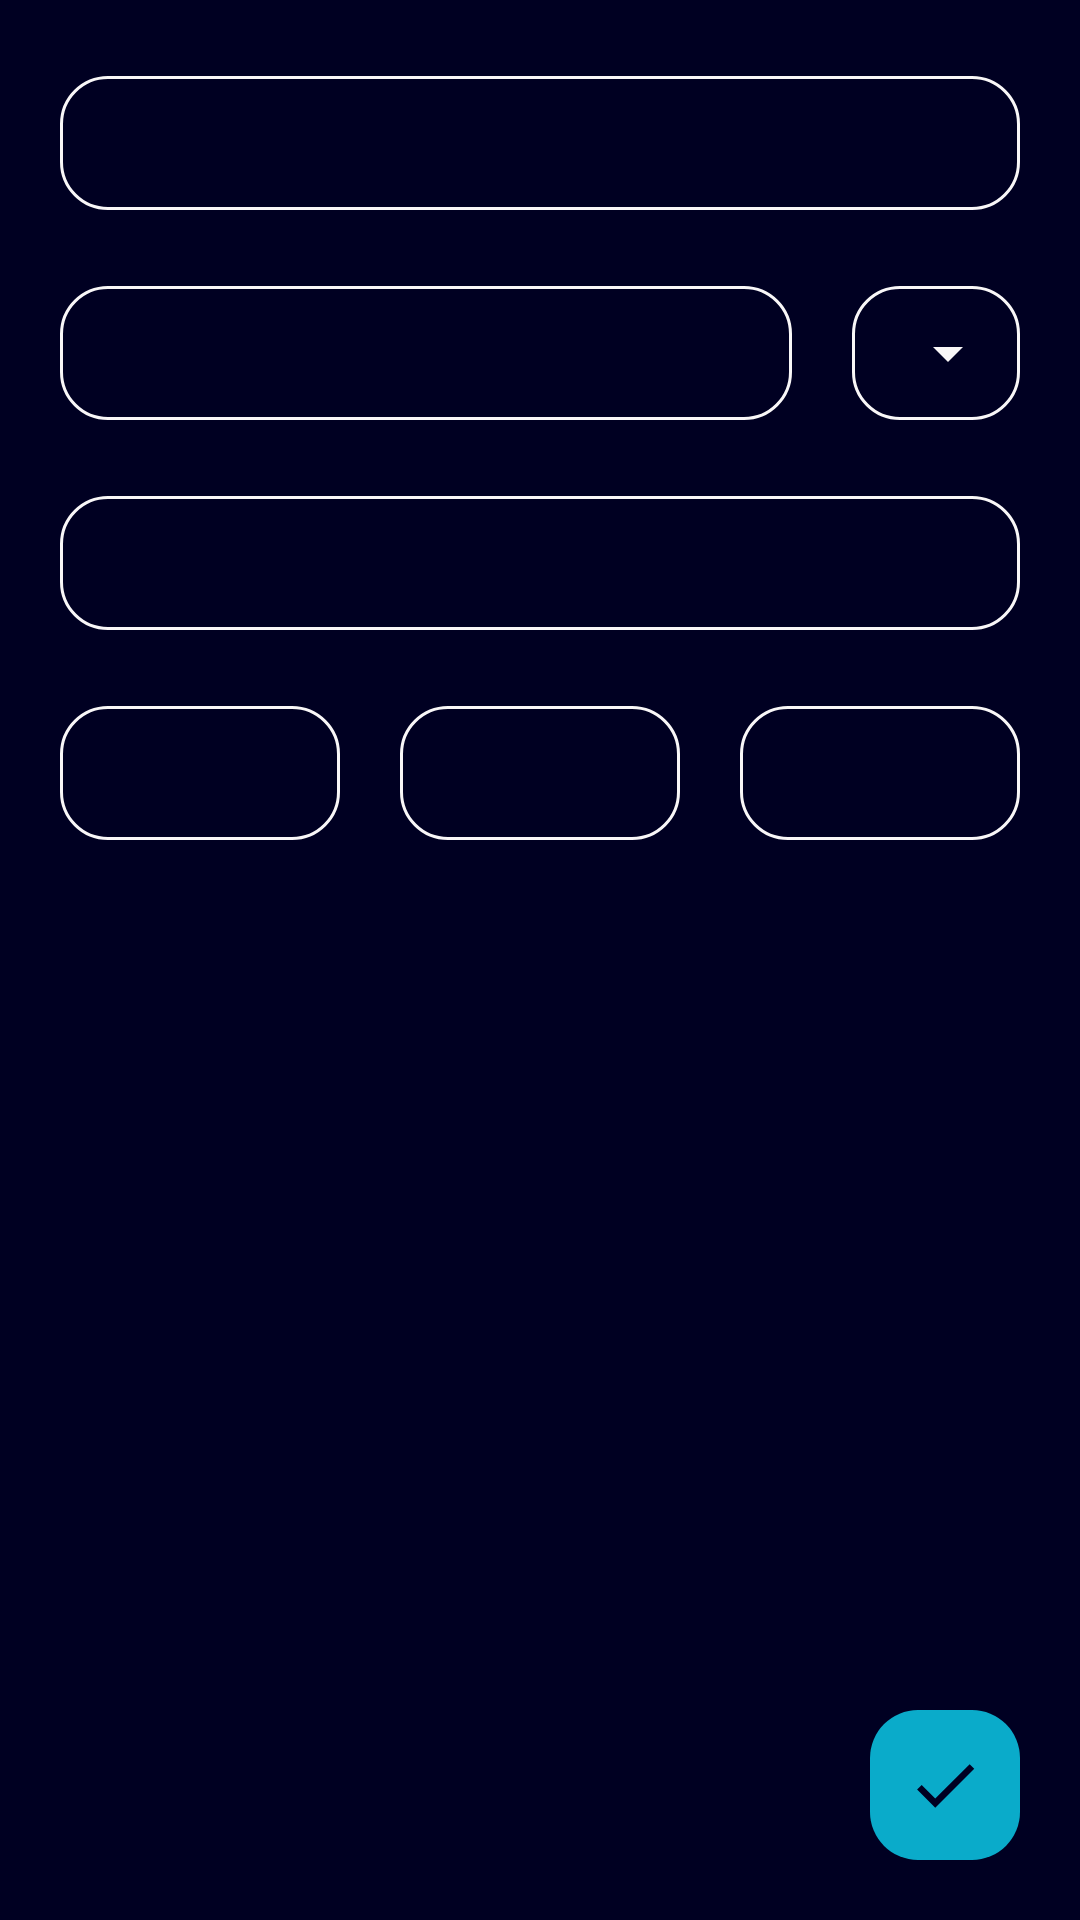

Write the Android layout XML for this screen, with the resource values it uses.
<!-- AndroidManifest.xml: application theme Theme.Vivoxia -->
<!-- res/layout/fragment_food_creator.xml -->
<?xml version="1.0" encoding="utf-8"?>
<androidx.constraintlayout.widget.ConstraintLayout xmlns:android="http://schemas.android.com/apk/res/android"
    xmlns:app="http://schemas.android.com/apk/res-auto"
    android:layout_width="match_parent"
    android:layout_height="match_parent"
    style="@style/vivoxia_fragment">

    <include android:id="@+id/til_name"
        layout="@layout/text_input_layout"/>

    <include android:id="@+id/til_portion"
        layout="@layout/text_input_layout"
        android:layout_width="0dp"
        android:layout_height="@dimen/text_input_layout_height"
        app:layout_constraintTop_toBottomOf="@id/til_name"
        app:layout_constraintStart_toStartOf="parent"
        app:layout_constraintEnd_toStartOf="@id/til_unit"
        android:layout_marginTop="@dimen/spacing"
        android:layout_marginEnd="@dimen/spacing"/>

    <include android:id="@+id/til_unit"
        layout="@layout/autocomplete_layout"
        android:layout_width="wrap_content"
        android:layout_height="@dimen/text_input_layout_height"
        app:layout_constraintTop_toBottomOf="@id/til_name"
        app:layout_constraintStart_toEndOf="@id/til_portion"
        app:layout_constraintEnd_toEndOf="parent"
        android:layout_marginTop="@dimen/spacing"/>

    <include android:id="@+id/til_calories"
        layout="@layout/text_input_layout"
        android:layout_width="0dp"
        android:layout_height="@dimen/text_input_layout_height"
        app:layout_constraintTop_toBottomOf="@id/til_portion"
        app:layout_constraintStart_toStartOf="parent"
        app:layout_constraintEnd_toEndOf="parent"
        android:layout_marginTop="@dimen/spacing"/>

    <include android:id="@+id/til_protein"
        layout="@layout/text_input_layout"
        android:layout_width="0dp"
        android:layout_height="@dimen/text_input_layout_height"
        app:layout_constraintTop_toBottomOf="@id/til_calories"
        app:layout_constraintStart_toStartOf="parent"
        app:layout_constraintEnd_toStartOf="@id/til_fat"
        android:layout_marginTop="@dimen/spacing"/>

    <include android:id="@+id/til_fat"
        layout="@layout/text_input_layout"
        android:layout_width="0dp"
        android:layout_height="@dimen/text_input_layout_height"
        app:layout_constraintTop_toBottomOf="@id/til_calories"
        app:layout_constraintStart_toEndOf="@id/til_protein"
        app:layout_constraintEnd_toStartOf="@id/til_carbs"
        android:layout_margin="@dimen/spacing"/>

    <include android:id="@+id/til_carbs"
        layout="@layout/text_input_layout"
        android:layout_width="0dp"
        android:layout_height="@dimen/text_input_layout_height"
        app:layout_constraintTop_toBottomOf="@id/til_calories"
        app:layout_constraintStart_toEndOf="@id/til_fat"
        app:layout_constraintEnd_toEndOf="parent"
        android:layout_marginTop="@dimen/spacing"/>

    <ImageButton
        android:id="@+id/ib_confirm"
        android:layout_width="@dimen/button_height"
        android:layout_height="@dimen/button_height"
        android:background="@drawable/icon_check_mark"
        app:layout_constraintBottom_toBottomOf="parent"
        app:layout_constraintEnd_toEndOf="parent"
        android:contentDescription="@string/ac_confirm"/>

</androidx.constraintlayout.widget.ConstraintLayout>
<!-- res/layout/text_input_layout.xml (included above) -->
<?xml version="1.0" encoding="utf-8"?>
<com.google.android.material.textfield.TextInputLayout xmlns:android="http://schemas.android.com/apk/res/android"
    android:layout_width="match_parent"
    android:layout_height="@dimen/text_input_layout_height"
    android:layout_marginBottom="@dimen/spacing">

    <com.google.android.material.textfield.TextInputEditText
        android:id="@+id/met"
        android:layout_width="match_parent"
        android:layout_height="match_parent"
        android:inputType="numberDecimal"
        android:padding="0dp"
        android:gravity="center"/>

</com.google.android.material.textfield.TextInputLayout>
<!-- res/layout/autocomplete_layout.xml (included above) -->
<?xml version="1.0" encoding="utf-8"?>
<com.google.android.material.textfield.TextInputLayout xmlns:android="http://schemas.android.com/apk/res/android"
    android:id="@+id/til"
    style="@style/vivoxia_dropdown"
    android:layout_width="match_parent"
    android:layout_height="@dimen/text_input_layout_height"
    android:orientation="vertical">

    <AutoCompleteTextView
        android:id="@+id/act"
        android:layout_width="match_parent"
        android:layout_height="match_parent"
        android:inputType="none"
        android:labelFor="@id/act"
        android:paddingVertical="0dp" />

</com.google.android.material.textfield.TextInputLayout>
<!-- resources referenced by this layout -->
<resources>
  <dimen name="button_height">50dp</dimen>
  <dimen name="spacing">20dp</dimen>
  <dimen name="text_input_layout_height">50dp</dimen>
  <string name="ac_confirm">Confirm</string>
  <style name="vivoxia_dropdown" parent="Widget.MaterialComponents.TextInputLayout.OutlinedBox.ExposedDropdownMenu">
          <item name="android:layout_marginTop">@dimen/spacing</item>
          <item name="endIconTint">@color/natural_white</item>
          <item name="boxStrokeColor">@color/vivoxia</item>
          <item name="boxStrokeWidth">1dp</item>
          <item name="hintTextColor">@color/vivoxia</item>
          <item name="android:textColorHighlight">@color/vivoxia</item>
          <item name="boxCornerRadiusTopStart">@dimen/corner_radius</item>
          <item name="boxCornerRadiusTopEnd">@dimen/corner_radius</item>
          <item name="boxCornerRadiusBottomStart">@dimen/corner_radius</item>
          <item name="boxCornerRadiusBottomEnd">@dimen/corner_radius</item>
          <item name="errorEnabled">false</item>
          <item name="android:padding">0dp</item>
      </style>
  <style name="vivoxia_fragment">
          <item name="android:background">@color/vivoxia_background</item>
          <item name="android:padding">@dimen/spacing</item>
      </style>
  <style name="Theme.Vivoxia" parent="Theme.MaterialComponents.DayNight.NoActionBar">
  
          <item name="colorPrimary">@color/vivoxia</item>
          <item name="colorPrimaryVariant">@color/vivoxia</item>
          <item name="colorOnPrimary">@color/natural_white</item>
  
          <item name="colorSecondary">@color/vivoxia</item>
          <item name="colorSecondaryVariant">@color/vivoxia</item>
          <item name="colorOnSecondary">@color/natural_white</item>
          <item name="colorPrimaryDark">@color/vivoxia_background</item>
  
          <item name="android:navigationBarColor">@color/vivoxia_foreground</item>
  
          <item name="textInputStyle">@style/vivoxia_til_style</item>
      </style>
  <color name="vivoxia">#0AABCA</color>
  <dimen name="corner_radius">16dp</dimen>
  <dimen name="image_button_padding">12dp</dimen>
  <color name="vivoxia_background">#FF000022</color>
  <color name="natural_white">#FFF9F7F8</color>
  <color name="vivoxia_foreground">#FF002244</color>
  <style name="vivoxia_til_style" parent="Widget.MaterialComponents.TextInputLayout.OutlinedBox">
          <item name="boxStrokeColor">@color/vivoxia</item>
          <item name="boxStrokeWidth">1dp</item>
          <item name="hintTextColor">@color/vivoxia</item>
          <item name="android:textColorHighlight">@color/vivoxia</item>
          <item name="boxCornerRadiusTopStart">@dimen/corner_radius</item>
          <item name="boxCornerRadiusTopEnd">@dimen/corner_radius</item>
          <item name="boxCornerRadiusBottomStart">@dimen/corner_radius</item>
          <item name="boxCornerRadiusBottomEnd">@dimen/corner_radius</item>
          <item name="errorEnabled">false</item>
          <item name="android:padding">0dp</item>
      </style>
</resources>
